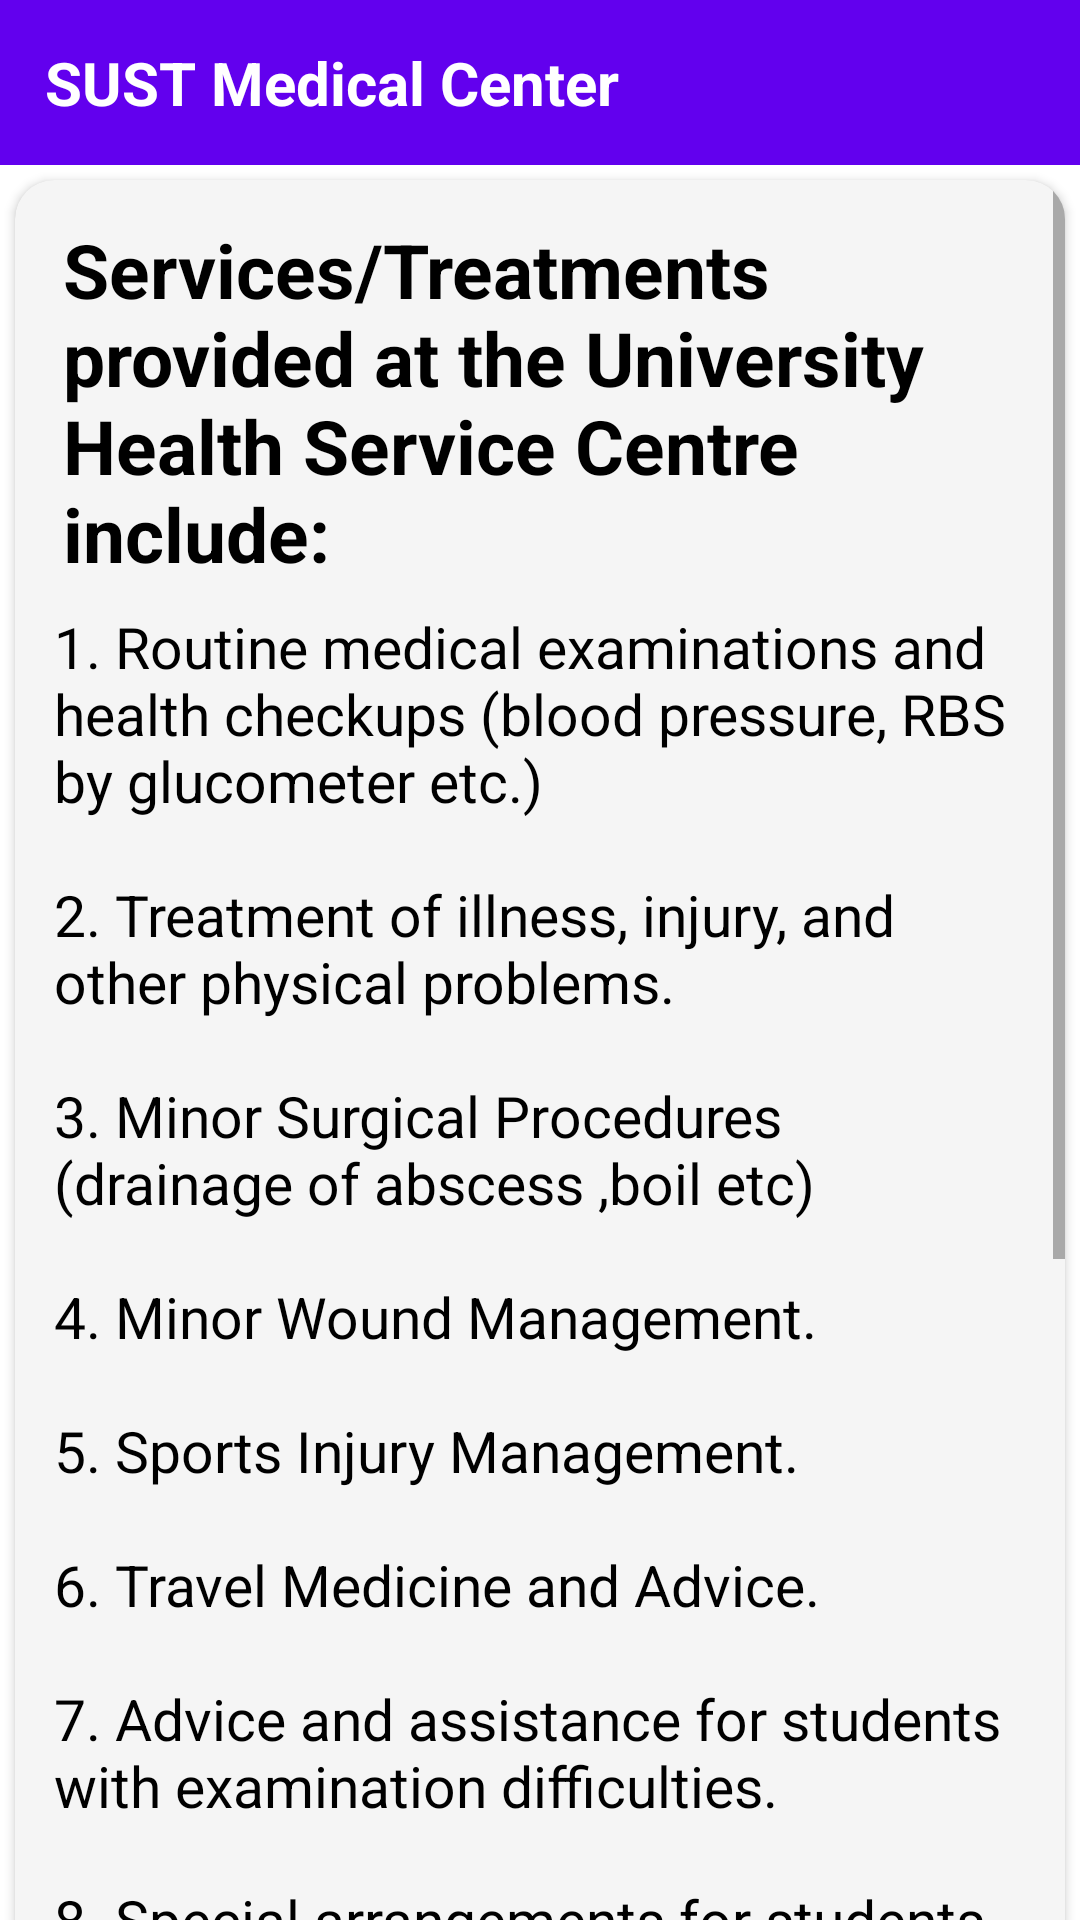

Here is an Android app screen rendered from its layout file. Give the layout XML and the strings, colors and styles it references.
<!-- AndroidManifest.xml: application theme Theme.SUSTMedicalCenter -->
<!-- res/layout/activity_service_textview.xml -->
<?xml version="1.0" encoding="utf-8"?>
<androidx.constraintlayout.widget.ConstraintLayout xmlns:android="http://schemas.android.com/apk/res/android"
    xmlns:app="http://schemas.android.com/apk/res-auto"
    xmlns:tools="http://schemas.android.com/tools"
    android:layout_width="match_parent"
    android:layout_height="match_parent">
    <include
        android:id="@+id/include"
        layout="@layout/news_toolbar"
        app:layout_constraintEnd_toEndOf="parent"
        app:layout_constraintStart_toStartOf="parent"
        app:layout_constraintTop_toTopOf="parent">

    </include>

    <androidx.cardview.widget.CardView
        android:id="@+id/Full_News_cardview2"
        android:layout_width="match_parent"
        android:layout_height="0dp"
        android:orientation="vertical"
        app:cardCornerRadius="13dp"
        app:layout_constraintStart_toStartOf="parent"
        app:layout_constraintTop_toBottomOf="@id/include"
        android:layout_marginRight="5dp"
        android:layout_marginLeft="5dp"
        android:layout_marginTop="5dp"
        app:cardBackgroundColor="#f5f5f5"

        >

        <ScrollView
            android:layout_width="match_parent"
            android:layout_height="match_parent">


        <androidx.constraintlayout.widget.ConstraintLayout
            android:layout_width="match_parent"
            android:layout_height="match_parent"
            android:layout_marginLeft="3dp"
            android:layout_marginRight="3dp"
            android:padding="10dp"

            >


            <TextView
                android:id="@+id/service_Headline"
                android:layout_width="match_parent"
                android:layout_height="wrap_content"
                android:padding="3dp"
                android:text="Services/Treatments provided at the University Health Service Centre include:"
                android:textColor="@color/black"
                android:textSize="25sp"
                android:textStyle="bold"
                app:layout_constraintEnd_toEndOf="parent"
                app:layout_constraintHorizontal_bias="0.0"
                app:layout_constraintStart_toStartOf="parent"
                app:layout_constraintTop_toTopOf="parent" />

            <TextView
                android:id="@+id/service_Content"
                android:layout_width="match_parent"
                android:layout_height="0dp"
                android:layout_marginTop="5dp"
                android:layout_marginBottom="10dp"
                android:text="@string/service_content"
                android:textColor="@color/black"
                android:textSize="19sp"
                app:layout_constraintStart_toStartOf="parent"
                app:layout_constraintTop_toBottomOf="@id/service_Headline"

                />


        </androidx.constraintlayout.widget.ConstraintLayout>
        </ScrollView>

    </androidx.cardview.widget.CardView>
</androidx.constraintlayout.widget.ConstraintLayout>
<!-- res/layout/news_toolbar.xml (included above) -->
<?xml version="1.0" encoding="utf-8"?>
<RelativeLayout xmlns:android="http://schemas.android.com/apk/res/android"
    android:layout_width="match_parent"
    android:layout_height="wrap_content"
    android:background="?attr/colorPrimary">

    <RelativeLayout

        android:layout_width="match_parent"
        android:layout_height="55dp"
      >


        <ImageView
            android:id="@+id/back_button"
            android:layout_width="wrap_content"
            android:layout_height="wrap_content"
            android:layout_centerVertical="true"
            android:layout_marginStart="5dp"
            android:src="@drawable/ic_baseline_arrow_back_24"/>

        <TextView
            android:id="@+id/toolbar_textview"
            android:layout_width="wrap_content"
            android:layout_height="wrap_content"
            android:layout_centerVertical="true"
            android:layout_marginStart="10dp"
            android:layout_toEndOf="@id/back_button"
            android:text="SUST Medical Center"
            android:textSize="20sp"
            android:textStyle="bold"
            android:textColor="@color/white">

        </TextView>


    </RelativeLayout>
</RelativeLayout>
<!-- resources referenced by this layout -->
<resources>
  <color name="black">#FF000000</color>
  <color name="white">#FFFFFFFF</color>
  <string name="service_content">1. Routine medical examinations and health checkups (blood pressure, RBS by glucometer etc.)\n
  \n2. Treatment of illness, injury, and other physical problems.\n
  \n3. Minor Surgical Procedures (drainage of abscess ,boil etc)\n
  \n4. Minor Wound Management.\n
  \n5. Sports Injury Management.\n
  \n6. Travel Medicine and Advice.\n
  \n7. Advice and assistance for students with examination difficulties.\n
  \n8. Special arrangements for students with disabilities and sick students.\n
  \n9. Referral to specialists ,imaging services, pathology, and physiotherapy according to need and condition of the patient
  \n10. Organize blood grouping and donation campaign under direct supervision\n
  \n11. Vaccination :Hepatitis B and Ca cervix\n
  \n12. Issuing medical card for the students and give medical clearance after completion of their respective courses(Bsc, Msc)\n
  \n13. Medical Assessments/Pre-Employment Medicals :By issuing fitness certificate\n\n\n
      </string>
  <style name="Theme.SUSTMedicalCenter" parent="Theme.MaterialComponents.DayNight.NoActionBar">
          
          <item name="colorPrimary">@color/purple_500</item>
          <item name="colorPrimaryVariant">@color/purple_700</item>
          <item name="colorOnPrimary">#FFFFFF</item>
          
          <item name="colorSecondary">@color/teal_200</item>
          <item name="colorSecondaryVariant">@color/teal_700</item>
          <item name="colorOnSecondary">@color/black</item>
          
          <item name="android:statusBarColor" tools:targetApi="l">?attr/colorPrimaryVariant</item>
          
          <item name="colorSurface">@color/white</item>
  
      </style>
  <color name="purple_500">#FF6200EE</color>
  <color name="purple_700">#FF3700B3</color>
  <color name="teal_200">#FF03DAC5</color>
  <color name="teal_700">#FF018786</color>
</resources>
